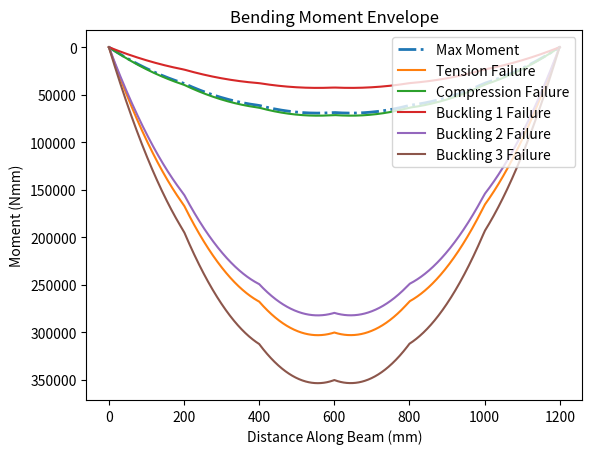
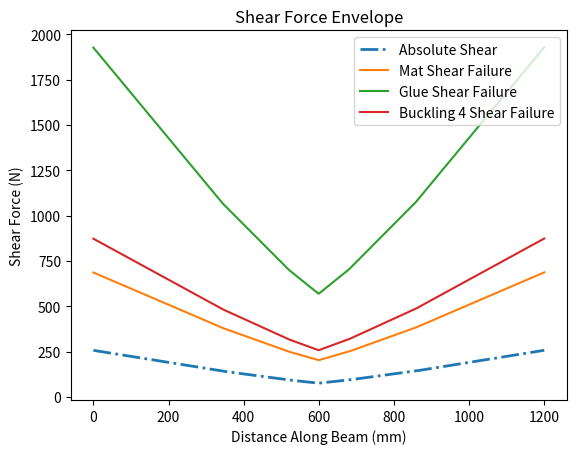

Write the Python code that produced these figures, in order.
import math

# -------Defining Cross Section--------

#                            top_flange
#              ***************************************
#              ***************************************
#                     ******    glue    ******
#                     **                    **
#                     **                    **
#                     **                    **
#              web    **                    **
#                     **                    **
#                     **                    **
#                     **                    **
#                     **                    **
#                     ************************
#                             bot_flange
top_flange = 100
top_flange_thickness = 1.27
web = 75 - 1.27
web_thickness = 1.27
glue = 5
glue_thickness = 1.27
bot_flange = 80
bot_flange_thickness = 1.27

# -------General Properties------------
bridge_length = 1200
train_weight = 400
x_pos_train = [52, 228, 392, 568, 732, 908]
p_wheel_train = [train_weight / 6] * 6
E = 4000
mu = 0.2
a = 400
# -------Solve for SFD/BMD-------------
import matplotlib.pyplot as plt
import numpy as np


def calc_reaction_forces(x_pos, adjustment, p_wheel_train):
    Ay = 0
    By = 0
    total_load = 0
    x_pos_train = x_pos[:]

    # Adjusts Wheel X Position
    for i in range(len(x_pos_train)):
        x_pos_train[i] += adjustment

    # Find Total Load
    for i in range(len(x_pos_train)):
        if x_pos_train[i] >= 0 and x_pos_train[i] <= 1200:
            total_load += p_wheel_train[i]

    # Take Moment About B to Calculate Ay
    moment = 0
    for i in range(len(x_pos_train)):
        if x_pos_train[i] >= 0 and x_pos_train[i] <= 1200:
            moment += p_wheel_train[i] * (bridge_length - x_pos_train[i])
        Ay = moment / bridge_length

    # Find By
    By = total_load - Ay

    return Ay, By, x_pos_train


def graph_sfd(x_pos, adjustment, p_wheel_train, graph):

    # Calculate Reaction Forces + x_pos_train
    Ay, By, x_pos_train = calc_reaction_forces(x_pos, adjustment, p_wheel_train)

    x_points = [0]
    y_points = [0]

    for i in range(0, 1201):
        y_val = 0

        for wheel in range(len(x_pos_train)):
            if x_pos_train[wheel] <= i and x_pos_train[wheel] >= 0:
                y_val -= p_wheel_train[wheel]

        y_val += Ay

        if i == 1200:
            y_val += By

        x_points.append(i)
        y_points.append(y_val)

    xpoints = np.array(x_points)
    ypoints = np.array(y_points)

    if graph:
        plt.plot(xpoints, ypoints)

    y_min = min(y_points)
    y_max = max(y_points)

    if abs(y_min) > abs(y_max):
        y_abs = abs(y_min)
    else:
        y_abs = abs(y_max)

    return x_pos_train, y_abs, xpoints[1:], ypoints[1:]

def graph_bmd(x_pos, adjustment, p_wheel_train, graph):
    sfd_vals = graph_sfd(x_pos, adjustment, p_wheel_train, False)
    x_pos, xpoints, ypoints = sfd_vals[0], sfd_vals[2], sfd_vals[3]

    dx = np.diff(xpoints)
    avg_height = (ypoints[:-1] + ypoints[1:]) / 2
    trapezoid_areas = avg_height * dx

    bmd_ypoints = np.insert(np.cumsum(trapezoid_areas), 0, 0)
    bmd_xpoints = xpoints

    if graph:
        plt.gca().invert_yaxis()
        plt.plot(bmd_xpoints, bmd_ypoints)
    
    y_min = min(bmd_ypoints)
    y_max = max(bmd_ypoints)

    if abs(y_min) > abs(y_max):
        y_abs = abs(y_min)
    else:
        y_abs = abs(y_max)

    return x_pos, y_abs, bmd_xpoints, bmd_ypoints.tolist()


def greatest_shear(x_pos_train, p_wheel_train, graph):
    res = [0, 0]
    for i in range(-908, 1149):
        sfd_res = graph_sfd(x_pos_train, i, p_wheel_train, graph)
        if sfd_res[1] > res[1]:
            res[0], res[1] = sfd_res[0], sfd_res[1]

    return res

def greatest_moment(x_pos_train, p_wheel_train, graph):
    res = [0, 0]
    for i in range(-908, 1149):
        bmd_res = graph_bmd(x_pos_train, i, p_wheel_train, graph)
        if bmd_res[1] > res[1]:
            res[0], res[1] = bmd_res[0], bmd_res[1]

    return res

# -------Create SFD/BMD Envelope-------
def shear_envelope(x_pos_train, p_wheel_train, graph):
    x_points_abs = []
    y_points_abs = []
    x_points_min = []
    y_points_min = []
    x_points_max = []
    y_points_max = []

    for j in range(0, 1201):
        temp_min = 0
        temp_max = 0
        temp_abs = 0
        for i in range(-908, 1149):
            Ay, By, x_pos = calc_reaction_forces(x_pos_train, i, p_wheel_train)

            y_val = 0

            for wheel in range(len(x_pos)):
                if x_pos[wheel] <= j and x_pos[wheel] >= 0:
                    y_val -= p_wheel_train[wheel]

            y_val += Ay

            if i == 1200:
                y_val += By

            temp_max = max(temp_max, y_val)
            temp_min = min(temp_min, y_val)
            temp_abs = max(abs(temp_max), abs(temp_min), temp_abs)
        # print(temp_max, temp_min, temp_abs)
        y_points_abs.append(temp_abs)
        y_points_min.append(temp_min)
        y_points_max.append(temp_max)
        x_points_abs.append(j)
        x_points_min.append(j)
        x_points_max.append(j)
    
    xpoints_abs = np.array(x_points_abs)
    ypoints_abs = np.array(y_points_abs)
    xpoints_min = np.array(x_points_min)
    ypoints_min = np.array(y_points_min)
    xpoints_max = np.array(x_points_max)
    ypoints_max = np.array(y_points_max)

    plt.figure()
    if graph:
        plt.plot(xpoints_abs, ypoints_abs, label="Absolute Shear")
        plt.plot(xpoints_max, ypoints_max, linestyle="-.", label="Max Shear")
        plt.plot(xpoints_min, ypoints_min, linestyle="-.", label="Min Shear")
    else:
        plt.plot(xpoints_abs, ypoints_abs, linestyle="-.", label="Absolute Shear", linewidth=2)  
    plt.xlabel("Distance Along Beam (mm)")
    plt.ylabel("Shear Force (N)")
    plt.title("Shear Force Envelope")
    plt.legend(loc="upper right")
    return xpoints_abs, ypoints_abs

def moment_envelope(x_pos_train, p_wheel_train):
    x_points_max = []
    for j in range(0, 1201):
        x_points_max.append(j)
    y_points_max = [0]*1201

    for i in range(-908, 1149):
        bmd_res = graph_bmd(x_pos_train, i, p_wheel_train, False)
        y_temp = bmd_res[3]

        for x in range(len(y_temp)):
            if y_temp[x] > y_points_max[x]:
                y_points_max[x] = y_temp[x]

    xpoints_max = np.array(x_points_max)
    ypoints_max = np.array(y_points_max)

    plt.figure()
    plt.plot(xpoints_max, ypoints_max, linestyle="-.", label="Max Moment", linewidth=2)
    plt.xlabel("Distance Along Beam (mm)")
    plt.ylabel("Moment (Nmm)")
    plt.title("Bending Moment Envelope")
    plt.gca().invert_yaxis()
    return xpoints_max, ypoints_max


# print(graph_bmd(x_pos_train, -51, p_wheel_train, True)[0:2])
# print(greatest_moment(x_pos_train, p_wheel_train, True))
# moment_envelope(x_pos_train, p_wheel_train)

# print(calc_reaction_forces(x_pos_train, -52, p_wheel_train))
# print(greatest_shear(x_pos_train, p_wheel_train, True))
# print(graph_sfd(x_pos_train, -51.999999999999, p_wheel_train, True))
# shear_envelope(x_pos_train, p_wheel_train)

# -------Cross-sectional Properties----
A_top = top_flange * top_flange_thickness
y_top = bot_flange_thickness + web + 0.5 * top_flange_thickness

A_web = web * web_thickness
y_web = bot_flange_thickness + 0.5 * web

A_glue = glue * glue_thickness
y_glue = bot_flange_thickness + web - 0.5 * glue_thickness

A_bot = bot_flange * bot_flange_thickness
y_bot = 0.5 * bot_flange_thickness

y_bar = (A_top * y_top + 2 * A_web * y_web + 2 * A_glue * y_glue + A_bot * y_bot) / (
    A_top + 2 * A_web + 2 * A_glue + A_bot
)

I = (
    (top_flange * top_flange_thickness**3) / 12
    + 2 * (web**3 * web_thickness) / 12
    + (bot_flange * bot_flange_thickness**3) / 12
    + 2 * (glue * glue_thickness**3) / 12
    + (A_top * (y_top - y_bar) ** 2)
    + 2 * (A_web * (y_web - y_bar) ** 2)
    + 2 * (A_glue * (y_glue - y_bar) ** 2)
    + (A_bot * (y_bot - y_bar) ** 2)
)

y_tot = bot_flange_thickness+web+top_flange_thickness
y_from_top = y_tot - y_bar

b_mat = web_thickness * 2
b_glue = glue * 2

Q_mat = (A_bot*(y_bar-(bot_flange_thickness/2))) + 2*(web_thickness*(y_bar-bot_flange_thickness)*(y_bar-bot_flange_thickness)/2)
Q_glue = (A_top*(y_top-y_bar))

print(Q_mat)

# -------Calculate Applied Stresses----
max_tensile_stress = greatest_moment(x_pos_train, p_wheel_train, False)[1] * y_bar / I
max_compressive_stress = greatest_moment(x_pos_train, p_wheel_train, False)[1] * y_from_top / I
max_shear_stress_mat = (greatest_shear(x_pos_train, p_wheel_train, False)[1] * Q_mat) / (I*b_mat)
max_shear_stress_glue = (greatest_shear(x_pos_train, p_wheel_train, False)[1] * Q_glue) / (I*b_glue)

# print("max_tensile_stress", max_tensile_stress)
# print("max_compressive_stress", max_compressive_stress)
# print("max_shear_stress_mat", max_shear_stress_mat)
# print("max_shear_stress_glue", max_shear_stress_glue)

# -------Material/Thin Plate Buckling--
buckling_case1 = (((4*math.pi**2)*E)/(12*(1-mu**2))) * (top_flange_thickness/(bot_flange-bot_flange_thickness))**2
buckling_case2 = (((0.425*math.pi**2)*E)/(12*(1-mu**2))) * (top_flange_thickness/((top_flange-bot_flange)/2))**2
buckling_case3 = (((6*math.pi**2)*E)/(12*(1-mu**2))) * ((web_thickness)/((web+bot_flange_thickness-y_bar)))**2
buckling_case4 = (((5*math.pi**2)*E)/(12*(1-mu**2))) * (((web_thickness)/((web+bot_flange_thickness)))**2 + ((web_thickness)/((a)))**2)

# print("buckling_case1", buckling_case1)
# print("buckling_case2", buckling_case2)
# print("buckling_case3", buckling_case3)
# print("buckling_case4", buckling_case4)
# -------FOS---------------------------
FOS_tension = 30/max_tensile_stress
FOS_compression = 6/max_compressive_stress
FOS_shear_mat = 4/max_shear_stress_mat
FOS_shear_glue = 2/max_shear_stress_glue
FOS_buck_1 = buckling_case1/max_compressive_stress
FOS_buck_2 = buckling_case2/max_compressive_stress
FOS_buck_3 = buckling_case3/max_compressive_stress
FOS_buck_4 = buckling_case4/max_shear_stress_mat

print("FOS_tension", FOS_tension)
print("FOS_compression", FOS_compression)
print("FOS_shear_mat", FOS_shear_mat)
print("FOS_shear_glue", FOS_shear_glue)
print("FOS_buck_1", FOS_buck_1)
print("FOS_buck_2", FOS_buck_2)
print("FOS_buck_3", FOS_buck_3)
print("FOS_buck_4", FOS_buck_4)
# -------Vfail and Mfail---------------
moment_env = moment_envelope(x_pos_train, p_wheel_train)
M_fail_tens_y = moment_env[1] * FOS_tension
M_fail_comp_y = moment_env[1] * FOS_compression
M_fail_buck1_y = moment_env[1] * FOS_buck_1
M_fail_buck2_y = moment_env[1] * FOS_buck_2
M_fail_buck3_y = moment_env[1] * FOS_buck_3
plt.plot(moment_env[0], M_fail_tens_y, label="Tension Failure")
plt.plot(moment_env[0], M_fail_comp_y, label="Compression Failure")
plt.plot(moment_env[0], M_fail_buck1_y, label="Buckling 1 Failure")
plt.plot(moment_env[0], M_fail_buck2_y, label="Buckling 2 Failure")
plt.plot(moment_env[0], M_fail_buck3_y, label="Buckling 3 Failure")

plt.legend(loc="upper right")

shear_env = shear_envelope(x_pos_train, p_wheel_train, False)
S_fail_mat_y = shear_env[1] * FOS_shear_mat
S_fail_glue_y = shear_env[1] * FOS_shear_glue
S_fail_buck4_y = shear_env[1] * FOS_buck_4

plt.plot(shear_env[0], S_fail_mat_y, label="Mat Shear Failure")
plt.plot(shear_env[0], S_fail_glue_y, label="Glue Shear Failure")
plt.plot(shear_env[0], S_fail_buck4_y, label="Buckling 4 Shear Failure")

plt.legend(loc="upper right")

plt.show()
# -------Output Plots------------------
print("x_pos_train:", x_pos_train, "\np_wheel_train:", p_wheel_train)
print("------------------")
print("y_bar:", y_bar, "\nI:", I)